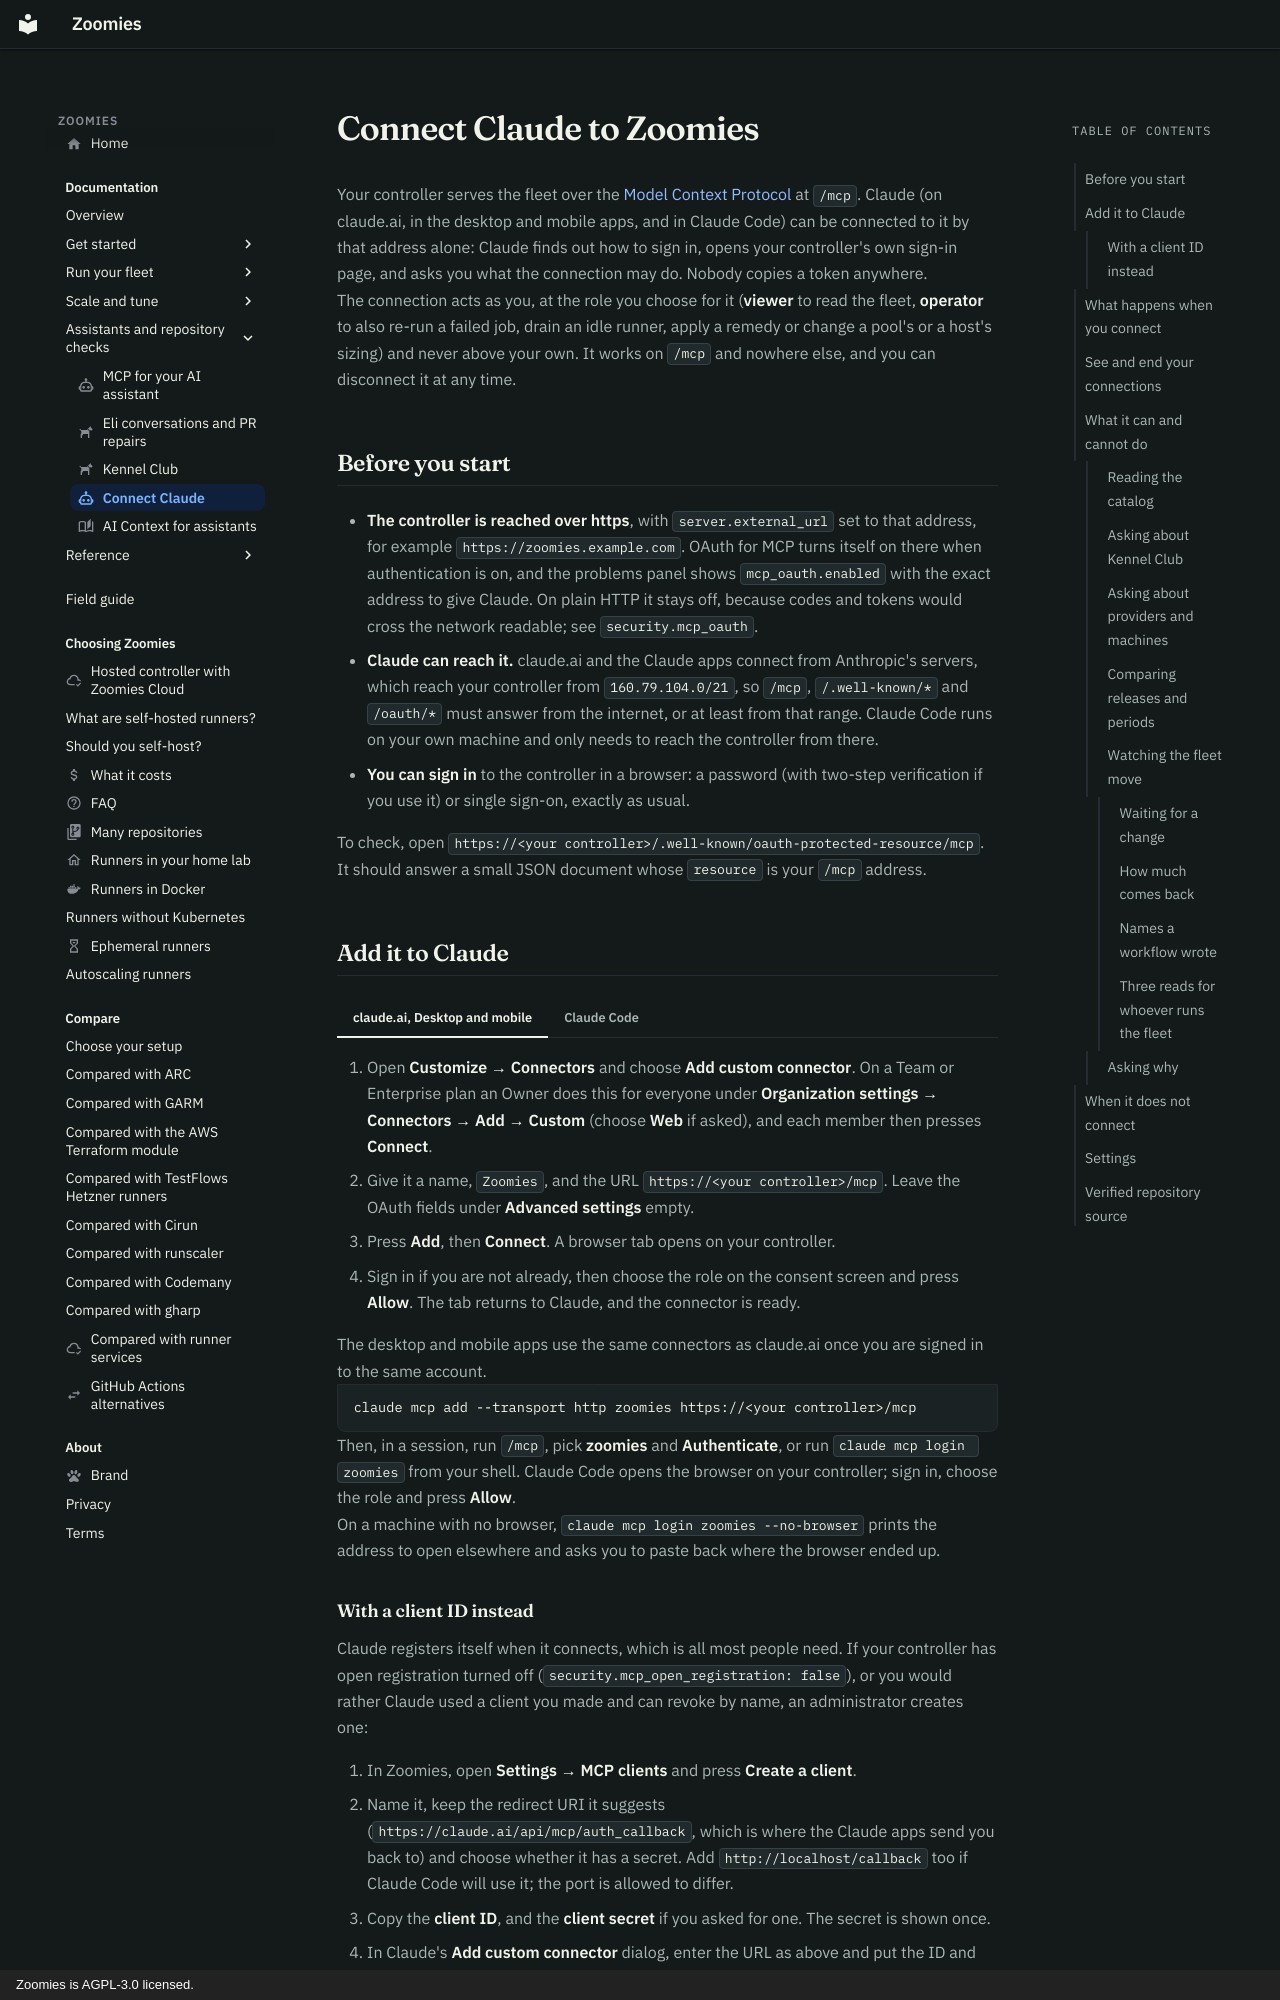

repository: eyupio/zoomies · page: connect-claude/index.html · generator: mkdocs · copyright: Zoomies is AGPL-3.0 licensed.

---
icon: material/robot-outline
description: Add your Zoomies controller to Claude as a custom connector by its /mcp address, and sign in through the browser; no pasted tokens.
---

# Connect Claude to Zoomies

Your controller serves the fleet over the [Model Context Protocol](https://modelcontextprotocol.io)
at `/mcp`. Claude (on claude.ai, in the desktop and mobile apps, and in Claude
Code) can be connected to it by that address alone: Claude finds out how to
sign in, opens your controller's own sign-in page, and asks you what the
connection may do. Nobody copies a token anywhere.

The connection acts as you, at the role you choose for it (**viewer** to read
the fleet, **operator** to also re-run a failed job, drain an idle runner, apply
a remedy or change a pool's or a host's sizing)
and never above your own. It works on `/mcp` and nowhere else, and you can
disconnect it at any time.

## Before you start

* **The controller is reached over https**, with `server.external_url` set to
  that address, for example `https://zoomies.example.com`. OAuth for MCP turns
  itself on there when authentication is on, and the problems panel shows
  `mcp_oauth.enabled` with the exact address to give Claude. On plain HTTP it
  stays off, because codes and tokens would cross the network readable; see
  [`security.mcp_oauth`](configuration.md).
* **Claude can reach it.** claude.ai and the Claude apps connect from
  Anthropic's servers, which reach your controller from `160.79.104.0/21`, so
  `/mcp`, `/.well-known/*` and `/oauth/*` must answer from the internet, or at
  least from that range. Claude Code runs on your own machine and only needs to
  reach the controller from there.
* **You can sign in** to the controller in a browser: a password (with two-step
  verification if you use it) or single sign-on, exactly as usual.

To check, open `https://<your controller>/.well-known/oauth-protected-resource/mcp`.
It should answer a small JSON document whose `resource` is your `/mcp` address.

## Add it to Claude

=== "claude.ai, Desktop and mobile"

    1. Open **Customize → Connectors** and choose **Add custom connector**.
       On a Team or Enterprise plan an Owner does this for everyone under
       **Organization settings → Connectors → Add → Custom** (choose **Web**
       if asked), and each member then presses **Connect**.
    2. Give it a name, `Zoomies`, and the URL
       `https://<your controller>/mcp`. Leave the OAuth fields under
       **Advanced settings** empty.
    3. Press **Add**, then **Connect**. A browser tab opens on your
       controller.
    4. Sign in if you are not already, then choose the role on the consent
       screen and press **Allow**. The tab returns to Claude, and the
       connector is ready.

    The desktop and mobile apps use the same connectors as claude.ai once you
    are signed in to the same account.

=== "Claude Code"

    ```sh
    claude mcp add --transport http zoomies https://<your controller>/mcp
    ```

    Then, in a session, run `/mcp`, pick **zoomies** and **Authenticate**, or
    run `claude mcp login zoomies` from your shell. Claude Code opens the
    browser on your controller; sign in, choose the role and press **Allow**.

    On a machine with no browser, `claude mcp login zoomies --no-browser`
    prints the address to open elsewhere and asks you to paste back where the
    browser ended up.

### With a client ID instead

Claude registers itself when it connects, which is all most people need. If
your controller has open registration turned off
(`security.mcp_open_registration: false`), or you would rather Claude used a
client you made and can revoke by name, an administrator creates one:

1. In Zoomies, open **Settings → MCP clients** and press **Create a client**.
2. Name it, keep the redirect URI it suggests
   (`https://claude.ai/api/mcp/auth_callback`, which is where the Claude apps
   send you back to) and choose whether it has a secret. Add
   `http://localhost/callback` too if Claude Code will use it; the port is
   allowed to differ.
3. Copy the **client ID**, and the **client secret** if you asked for one. The
   secret is shown once.
4. In Claude's **Add custom connector** dialog, enter the URL as above and put
   the ID and secret in **OAuth Client ID** and **OAuth Client Secret** under
   **Advanced settings** (in the two-step version of the dialog, choose **Use
   your own OAuth client**). In Claude Code:

    ```sh
    claude mcp add --transport http --client-id <client ID> --client-secret \
      --callback-port 8080 zoomies https://<your controller>/mcp
    ```

A secret can be rotated from the same page (the old one stops working at once)
and revoking the client ends every connection made with it.
